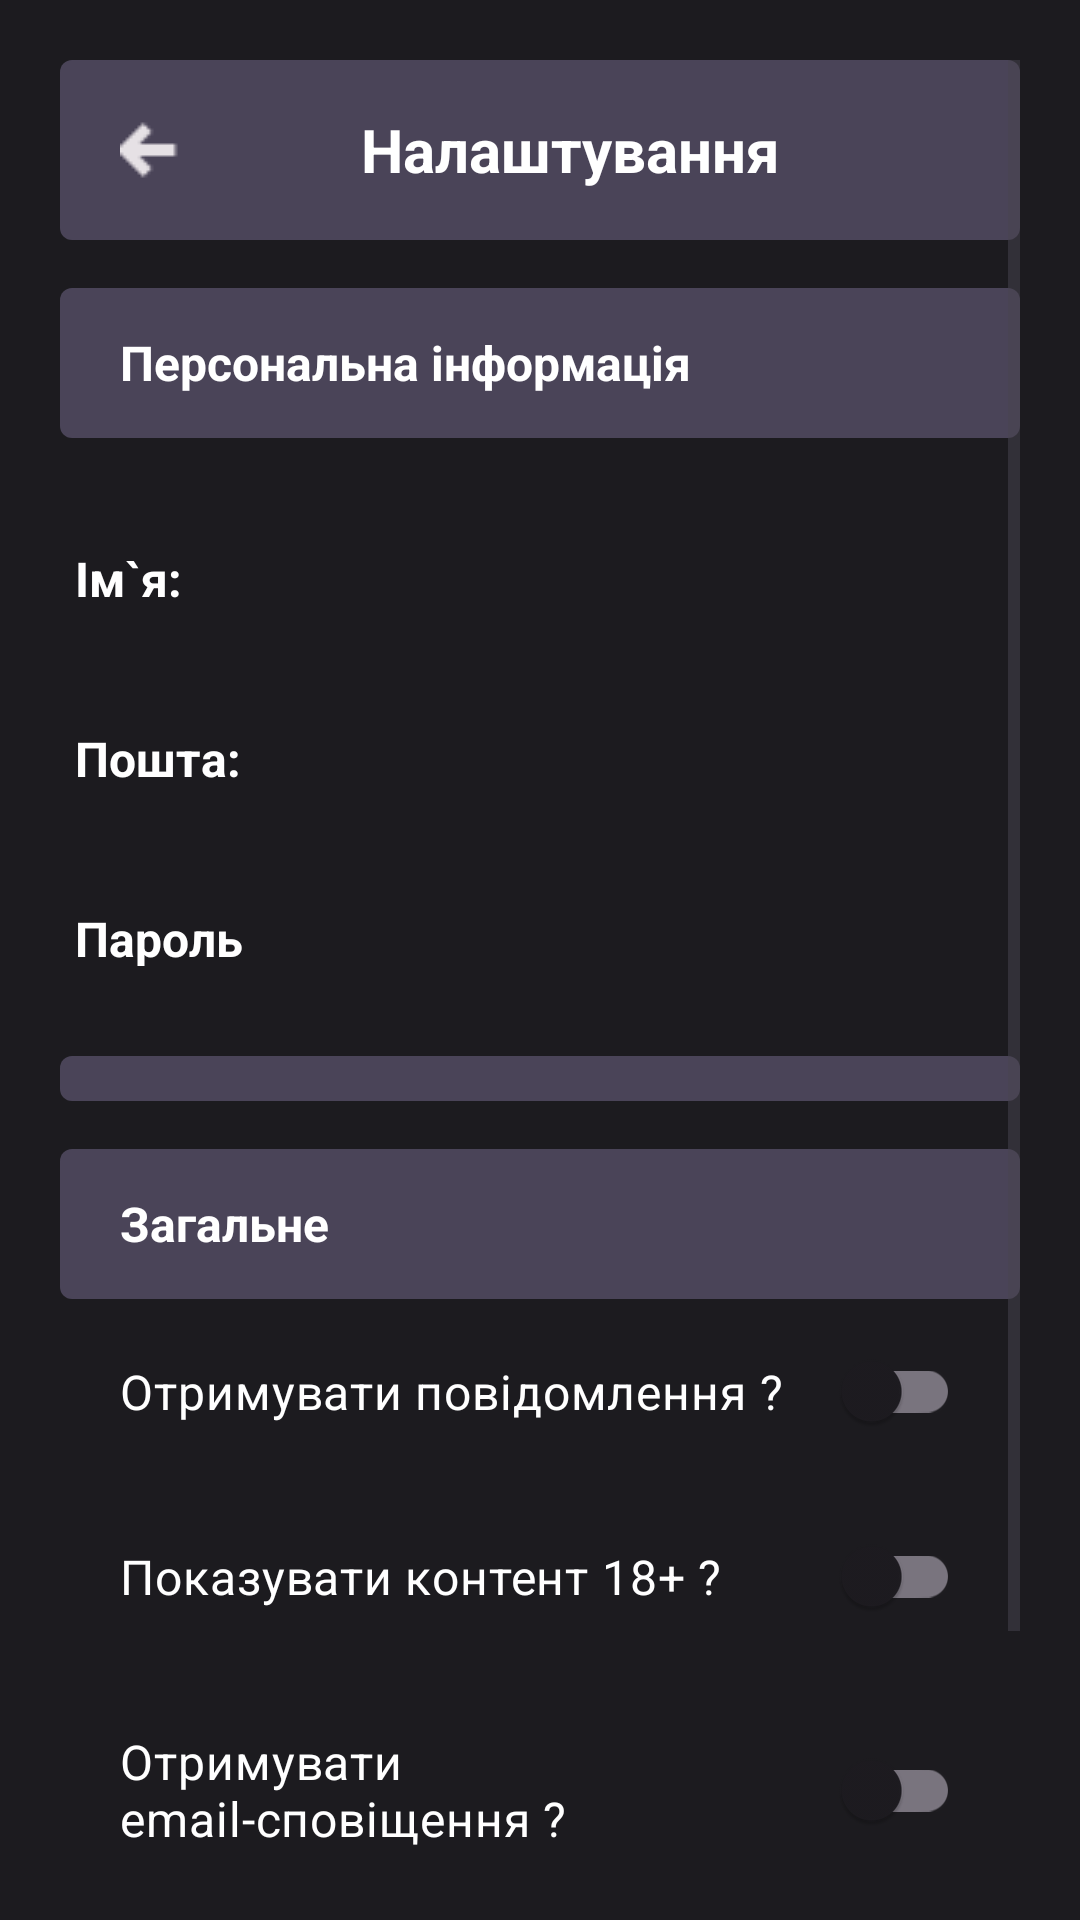

This screen was rendered from an Android layout file. Write that file and the resources it references.
<!-- AndroidManifest.xml: application theme Theme.GitSchool -->
<!-- res/layout/activity_settings.xml -->
<?xml version="1.0" encoding="utf-8"?>
<ScrollView xmlns:android="http://schemas.android.com/apk/res/android"
    android:layout_width="match_parent"
    android:layout_height="match_parent"
    android:background="@color/fon"
    android:padding="20dp">

    <LinearLayout
        android:layout_width="match_parent"
        android:layout_height="wrap_content"
        android:layout_gravity="center|top"
        android:gravity="center"
        android:orientation="vertical">

        <TextView
            android:id="@+id/settings_back"
            android:layout_width="match_parent"
            android:layout_height="60dp"
            android:textSize="20sp"
            android:textColor="@color/white"
            android:gravity="center"
            android:paddingRight="20dp"
            android:paddingLeft="20dp"
            android:textStyle="bold"
            android:drawableLeft="@drawable/strilka"
            android:background="@drawable/element_set"
            android:text="@string/menu_settings"/>

        
        <TextView
            android:layout_width="match_parent"
            android:layout_height="50dp"
            android:text="@string/person_info"
            android:textSize="16sp"
            android:textStyle="bold"
            android:paddingRight="20dp"
            android:paddingLeft="20dp"
            android:textColor="@color/white"
            android:gravity="center|left"
            android:background="@drawable/element_set"
            android:layout_marginTop="16dp"/>

        <LinearLayout
            android:layout_width="match_parent"
            android:layout_height="60dp"
            android:orientation="horizontal"
            android:gravity="center"
            android:layout_marginTop="16dp">

            <TextView
                android:layout_width="60dp"
                android:layout_height="20dp"
                android:text="@string/name"
                android:textColor="@color/white"
                android:textSize="16sp"
                android:textStyle="bold"
                android:layout_marginStart="20dp"
                />

            <EditText
                android:id="@+id/editTextName"
                android:layout_width="204dp"
                android:layout_height="38dp"
                android:background="@drawable/unblock_background"
                android:inputType="textPersonName"
                android:textSize="16sp"
                android:textColor="@color/black"
                android:layout_marginStart="46dp"
                android:layout_marginEnd="20dp"
                android:paddingStart="12dp"
                android:paddingEnd="12dp"
                />

        </LinearLayout>

        <LinearLayout
            android:layout_width="match_parent"
            android:layout_height="60dp"
            android:orientation="horizontal"
            android:gravity="center">

            <TextView
                android:layout_width="60dp"
                android:layout_height="20dp"
                android:text="@string/email"
                android:textColor="@color/white"
                android:textSize="16sp"
                android:textStyle="bold"
                android:layout_marginStart="20dp"
                />

            <EditText
                android:id="@+id/editTextEmail"
                android:layout_width="204dp"
                android:layout_height="38dp"
                android:background="@drawable/unblock_background"
                android:inputType="textEmailAddress"
                android:textSize="16sp"
                android:textColor="@color/black"
                android:layout_marginStart="46dp"
                android:layout_marginEnd="20dp"
                android:paddingStart="12dp"
                android:paddingEnd="12dp"
                />

        </LinearLayout>

        <LinearLayout
            android:layout_width="match_parent"
            android:layout_height="60dp"
            android:orientation="horizontal"
            android:gravity="center">

            <TextView
                android:layout_width="60dp"
                android:layout_height="20dp"
                android:text="@string/password"
                android:textColor="@color/white"
                android:textSize="16sp"
                android:textStyle="bold"
                android:layout_marginStart="20dp"
                />

            <EditText
                android:id="@+id/editTextPassword"
                android:layout_width="204dp"
                android:layout_height="38dp"
                android:background="@drawable/unblock_background"
                android:inputType="textPassword"
                android:textSize="16sp"
                android:textColor="@color/black"
                android:layout_marginStart="46dp"
                android:layout_marginEnd="20dp"
                android:paddingStart="12dp"
                android:paddingEnd="12dp"
                />

        </LinearLayout>

        <TextView
            android:layout_width="match_parent"
            android:layout_height="15dp"
            android:paddingRight="20dp"
            android:paddingLeft="20dp"
            android:background="@drawable/element_set"
            android:layout_marginTop="10dp"/>


        
        <LinearLayout
            android:id="@+id/section_general"
            android:layout_width="match_parent"
            android:layout_height="wrap_content"
            android:orientation="vertical"
            android:background="@color/transparent"
            >

            <TextView
                android:layout_width="match_parent"
                android:layout_height="50dp"
                android:text="@string/zagal"
                android:textSize="16sp"
                android:textStyle="bold"
                android:paddingRight="20dp"
                android:paddingLeft="20dp"
                android:textColor="@color/white"
                android:gravity="center|left"
                android:background="@drawable/element_set"
                android:layout_marginTop="16dp"/>

            
            <androidx.appcompat.widget.SwitchCompat
                android:id="@+id/switchPushNotifications"
                android:layout_width="match_parent"
                android:layout_height="wrap_content"
                android:padding="20dp"
                android:text="Отримувати повідомлення ?"
                android:textSize="16sp"
                android:textColor="@color/white"/>

            
            <androidx.appcompat.widget.SwitchCompat
                android:id="@+id/switchAdultContent"
                android:layout_width="match_parent"
                android:layout_height="wrap_content"
                android:padding="20dp"
                android:text="Показувати контент 18+ ?"
                android:textSize="16sp"
                android:textColor="@color/white"/>

            
            <androidx.appcompat.widget.SwitchCompat
                android:id="@+id/switchEmailNotifications"
                android:layout_width="match_parent"
                android:layout_height="wrap_content"
                android:padding="20dp"
                android:text="Отримувати email‑сповіщення ?"
                android:textSize="16sp"
                android:textColor="@color/white"/>


            <TextView
                android:layout_width="match_parent"
                android:layout_height="15dp"
                android:paddingRight="20dp"
                android:paddingLeft="20dp"
                android:background="@drawable/element_set"
                android:layout_marginTop="10dp"/>
        </LinearLayout>


        
        <LinearLayout
            android:layout_width="match_parent"
            android:layout_height="wrap_content"
            android:orientation="horizontal"
            android:gravity="center"
            android:layout_marginTop="16dp">

            <Button
                android:id="@+id/buttonUpdate"
                android:layout_width="0dp"
                android:layout_weight="1"
                android:layout_height="wrap_content"
                android:text="@string/update_data"
                android:backgroundTint="@color/button02"
                android:textColor="#ffffff"/>

            <Button
                android:id="@+id/buttonDelete"
                android:layout_width="0dp"
                android:layout_weight="1"
                android:layout_height="wrap_content"
                android:text="@string/delete_ak"
                android:backgroundTint="#ff4444"
                android:textColor="#ffffff"
                android:layout_marginStart="8dp"
                />

        </LinearLayout>

    </LinearLayout>

</ScrollView>
<!-- resources referenced by this layout -->
<resources>
  <color name="black">#FF000000</color>
  <color name="button02">#6A8DFF</color>
  <color name="fon">#1C1B1F</color>
  <color name="transparent">#00FFFFFF</color>
  <color name="white">#FFFFFFFF</color>
  <!-- drawable element_set (drawable) -->
  <?xml version="1.0" encoding="utf-8"?>
  <shape xmlns:android="http://schemas.android.com/apk/res/android">
      <solid android:color="@color/gray02"/>
      <corners android:radius="4dp"/>
  </shape>
  <!-- drawable strilka: png bitmap (drawable, 173 bytes) -->
  <string name="delete_ak">Видалити акаунт</string>
  <string name="email">Пошта:</string>
  <string name="menu_settings">Налаштування</string>
  <string name="name">Ім`я:</string>
  <string name="password">Пароль:</string>
  <string name="person_info">Персональна інформація</string>
  <string name="update_data">Оновити дані</string>
  <string name="zagal">Загальне</string>
  <style name="Theme.GitSchool" parent="Base.Theme.GitSchool" />
  <color name="gray02">#4A4458</color>
  <style name="Base.Theme.GitSchool" parent="Theme.Material3.DayNight.NoActionBar">
          <item name="android:statusBarColor">@color/fon</item>
  
      </style>
</resources>
